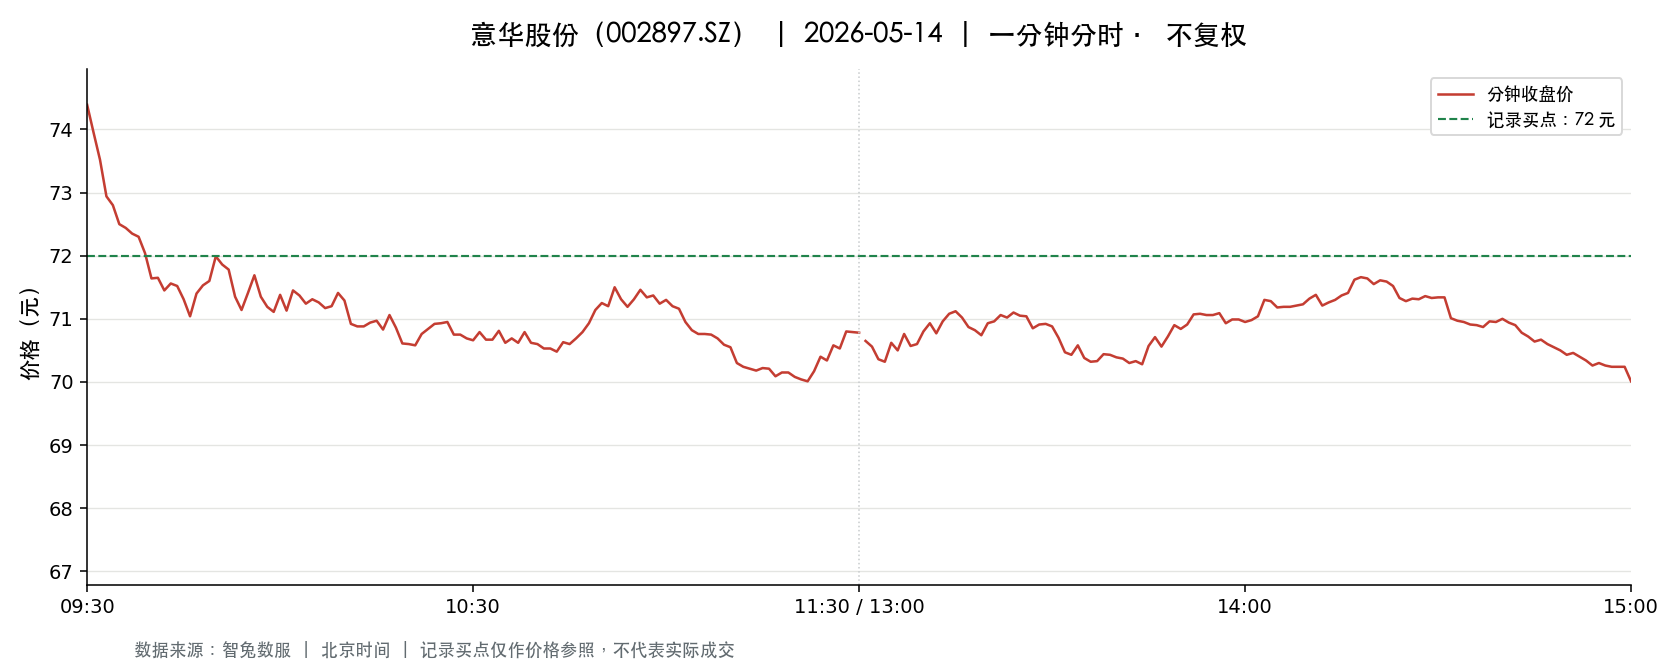

Source data for this figure (header and first rows):
t, o, h, l, c, v, a, pc, sf
2026-05-14 09:30:00, 74.39, 74.39, 74.39, 74.39, 1382, 10280698, 74.95, 0.0
2026-05-14 09:31:00, 74.0, 74.01, 73.02, 73.95, 5984, 44122840, 74.39, 0.0
2026-05-14 09:32:00, 74.03, 74.19, 73.52, 73.52, 4504, 33361893, 73.95, 0.0
2026-05-14 09:33:00, 73.48, 73.48, 72.0, 72.94, 5728, 41786238, 73.52, 0.0
2026-05-14 09:34:00, 72.88, 72.88, 72.59, 72.8, 3852, 28005568, 72.94, 0.0
2026-05-14 09:35:00, 72.66, 72.81, 72.46, 72.5, 2705, 19643107, 72.8, 0.0
2026-05-14 09:36:00, 72.47, 72.59, 72.33, 72.44, 2566, 18592540, 72.5, 0.0
2026-05-14 09:37:00, 72.47, 72.68, 72.33, 72.35, 2380, 17258296, 72.44, 0.0
2026-05-14 09:38:00, 72.41, 72.61, 72.3, 72.3, 3811, 27593703, 72.35, 0.0
2026-05-14 09:39:00, 72.28, 72.28, 72.04, 72.04, 3619, 26096729, 72.3, 0.0
2026-05-14 09:40:00, 72.04, 72.04, 71.59, 71.64, 3504, 25206462, 72.04, 0.0
2026-05-14 09:41:00, 71.54, 71.71, 71.5, 71.65, 2735, 19570971, 71.64, 0.0
2026-05-14 09:42:00, 71.71, 71.73, 71.45, 71.45, 2363, 16906816, 71.65, 0.0
2026-05-14 09:43:00, 71.39, 71.56, 71.17, 71.56, 3745, 26760307, 71.45, 0.0
2026-05-14 09:44:00, 71.6, 71.73, 71.52, 71.52, 2239, 16044159, 71.56, 0.0
2026-05-14 09:45:00, 71.6, 71.6, 71.31, 71.31, 2054, 14684750, 71.52, 0.0
2026-05-14 09:46:00, 71.3, 71.3, 70.95, 71.04, 2932, 20844944, 71.31, 0.0
2026-05-14 09:47:00, 71.18, 71.4, 70.99, 71.4, 3212, 22819381, 71.04, 0.0
2026-05-14 09:48:00, 71.45, 71.67, 71.45, 71.53, 2050, 14682019, 71.4, 0.0
2026-05-14 09:49:00, 71.56, 71.84, 71.5, 71.6, 1756, 12580186, 71.53, 0.0
2026-05-14 09:50:00, 71.58, 71.99, 71.58, 71.99, 1777, 12774575, 71.6, 0.0
2026-05-14 09:51:00, 72.01, 72.1, 71.84, 71.86, 1217, 8759834, 71.99, 0.0
2026-05-14 09:52:00, 71.84, 71.91, 71.78, 71.78, 1149, 8252097, 71.86, 0.0
2026-05-14 09:53:00, 71.78, 71.78, 71.35, 71.35, 1256, 8983497, 71.78, 0.0
2026-05-14 09:54:00, 71.38, 71.38, 71.09, 71.14, 1246, 8873727, 71.35, 0.0
2026-05-14 09:55:00, 71.21, 71.49, 71.16, 71.41, 1507, 10755426, 71.14, 0.0
2026-05-14 09:56:00, 71.41, 71.69, 71.22, 71.69, 1266, 9039376, 71.41, 0.0
2026-05-14 09:57:00, 71.53, 71.56, 71.3, 71.35, 1068, 7628826, 71.69, 0.0
2026-05-14 09:58:00, 71.35, 71.4, 71.19, 71.19, 1194, 8509862, 71.35, 0.0
2026-05-14 09:59:00, 71.19, 71.19, 70.93, 71.11, 2796, 19863134, 71.19, 0.0
2026-05-14 10:00:00, 71.12, 71.56, 71.09, 71.38, 573.0, 4092268, 71.11, 0.0
2026-05-14 10:01:00, 71.46, 71.48, 71.01, 71.13, 1915, 13623567, 71.38, 0.0
2026-05-14 10:02:00, 71.13, 71.45, 71.06, 71.45, 797.0, 5673557, 71.13, 0.0
2026-05-14 10:03:00, 71.37, 71.37, 71.29, 71.37, 1409, 10041302, 71.45, 0.0
2026-05-14 10:04:00, 71.37, 71.37, 71.24, 71.24, 648.0, 4619807, 71.37, 0.0
2026-05-14 10:05:00, 71.25, 71.48, 71.25, 71.31, 786.0, 5609390, 71.24, 0.0
2026-05-14 10:06:00, 71.31, 71.35, 71.24, 71.26, 839.0, 5979629, 71.31, 0.0
2026-05-14 10:07:00, 71.27, 71.28, 71.16, 71.17, 847.0, 6031949, 71.26, 0.0
2026-05-14 10:08:00, 71.17, 71.31, 71.17, 71.2, 407.0, 2898498, 71.17, 0.0
2026-05-14 10:09:00, 71.2, 71.41, 71.11, 71.41, 745.0, 5305309, 71.2, 0.0
2026-05-14 10:10:00, 71.4, 71.4, 71.21, 71.29, 335.0, 2388800, 71.41, 0.0
2026-05-14 10:11:00, 71.26, 71.26, 70.8, 70.92, 2158, 15319854, 71.29, 0.0
2026-05-14 10:12:00, 70.92, 70.92, 70.85, 70.88, 946.0, 6703208, 70.92, 0.0
2026-05-14 10:13:00, 70.86, 70.88, 70.75, 70.88, 943.0, 6677749, 70.88, 0.0
2026-05-14 10:14:00, 70.87, 71.06, 70.74, 70.94, 1448, 10274188, 70.88, 0.0
2026-05-14 10:15:00, 70.99, 70.99, 70.83, 70.97, 485.0, 3438113, 70.94, 0.0
2026-05-14 10:16:00, 70.93, 70.99, 70.83, 70.83, 660.0, 4680681, 70.97, 0.0
2026-05-14 10:17:00, 70.84, 71.09, 70.84, 71.06, 817.0, 5797787, 70.83, 0.0
2026-05-14 10:18:00, 71.06, 71.06, 70.83, 70.86, 731.0, 5183004, 71.06, 0.0
2026-05-14 10:19:00, 70.89, 70.89, 70.6, 70.61, 931.0, 6587521, 70.86, 0.0
2026-05-14 10:20:00, 70.6, 70.61, 70.51, 70.6, 1729, 12202630, 70.61, 0.0
2026-05-14 10:21:00, 70.59, 70.67, 70.48, 70.58, 1283, 9052798, 70.6, 0.0
2026-05-14 10:22:00, 70.57, 70.8, 70.57, 70.76, 612.0, 4323978, 70.58, 0.0
2026-05-14 10:23:00, 70.78, 70.86, 70.73, 70.84, 371.0, 2625890, 70.76, 0.0
2026-05-14 10:24:00, 70.86, 70.97, 70.74, 70.92, 356.0, 2521828, 70.84, 0.0
2026-05-14 10:25:00, 70.91, 70.93, 70.88, 70.93, 167.0, 1184060, 70.92, 0.0
2026-05-14 10:26:00, 70.95, 70.98, 70.9, 70.95, 543.0, 3851415, 70.93, 0.0
2026-05-14 10:27:00, 70.88, 70.9, 70.75, 70.75, 930.0, 6587883, 70.95, 0.0
2026-05-14 10:28:00, 70.86, 70.86, 70.75, 70.75, 452.0, 3199178, 70.75, 0.0
2026-05-14 10:29:00, 70.78, 70.78, 70.66, 70.69, 953.0, 6740667, 70.75, 0.0
... 181 more rows
